Run: headless pygame with SDL's dummy video driver; simulated clock (each Clock.tick advances the game by its frame time, no real sleeping); random seed 0; keys injected as events and as key.get_pressed() state; no mouse input.
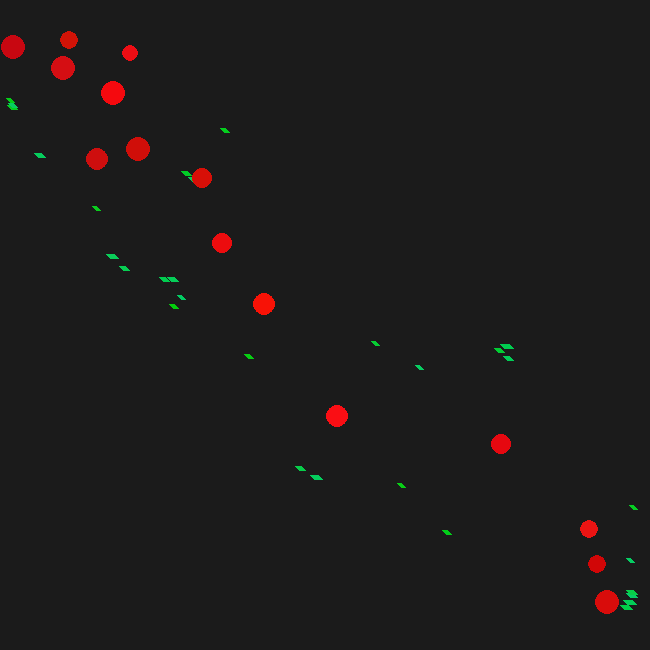
Frame 1 of 4 · flips 1–60 · no input
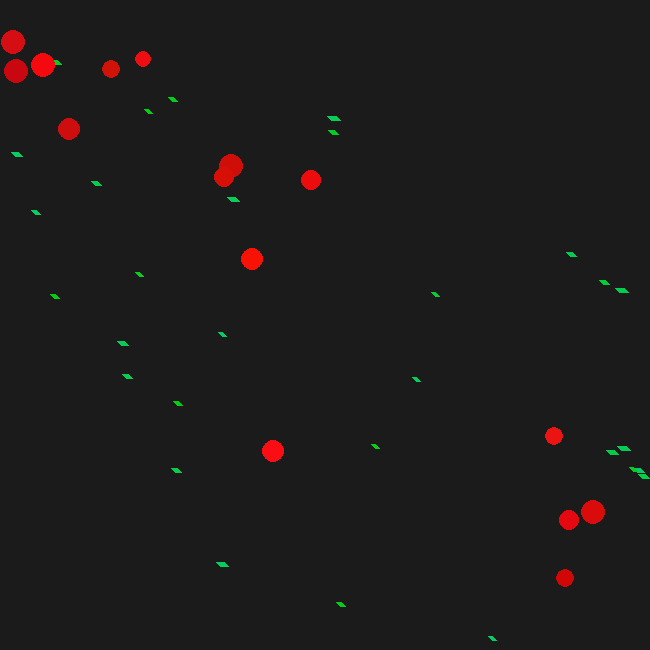
Frame 2 of 4 · flips 61–180 · tapped SPACE, RETURN · held RIGHT (→), D
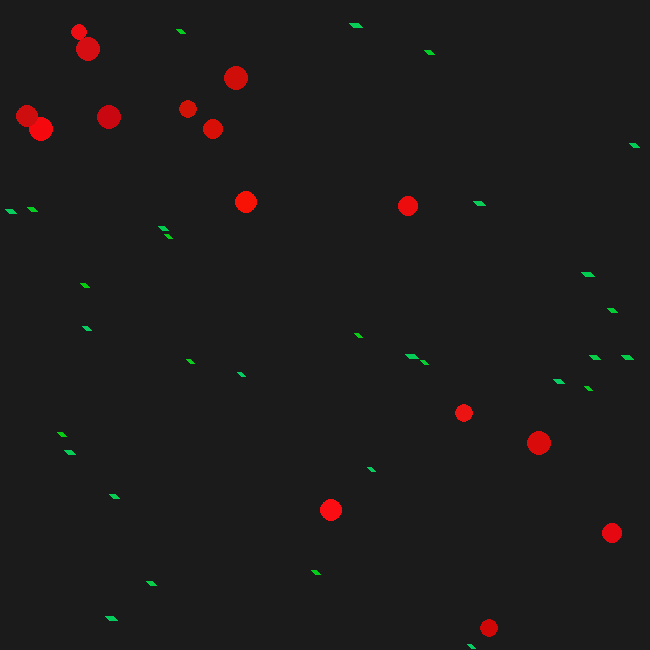
Frame 3 of 4 · flips 181–300 · held DOWN (↓), S
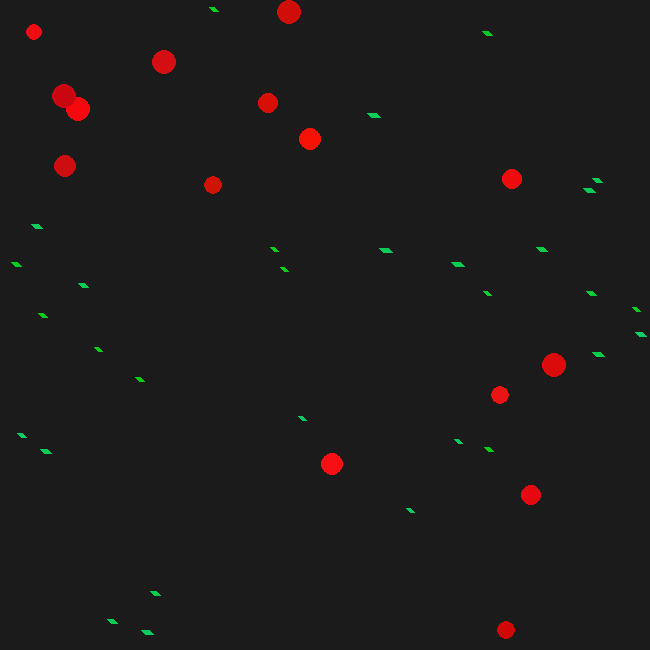
Frame 4 of 4 · flips 301–420 · held LEFT (←), A, UP (↑), W

The pygame program that drew these frames:

from datetime import datetime
import random as rand
import pygame
import math
import string

BACKGROUND_COLOUR = (27, 27, 27)
SCREEN_WIDTH = SCREEN_HEIGHT = 650
seconds_in_day = 24 * 60 * 60
timetogethungry = 30
straight_angle = 180
PI = math.pi

num = 0
def getid():
	global num
	num += 1
	return num



class Predator():
    def __init__(self):
        self.weight = rand.randint(8, 12)
        self.id = getid()
        self.colour = (rand.randint(200, 250), rand.randint(5, 20), rand.randint(5, 20))   
        self.x_pos = self.y_pos = rand.randrange(self.weight, SCREEN_WIDTH - self.weight)
        self.random_direct = rand.randint(10, 35)
        self.direct = rand.randrange(400)
        self.time = datetime.now()

        self.speed = self.hungry = 1
        self.victim = None
        
        self.ate = False
        
    
    def eat(self, preys):
        if self.hungry >= 50 and self.ate == False:
            for prey in preys:
                dist = ((self.x_pos - prey.x_pos)**2 + (self.y_pos - prey.y_pos)**2) ** 0.5
                if dist < self.weight + prey.weight - 1:
                    prey.life = False
                    self.hungry -= 50
                    self.weight += 1
                    self.colour = (139, 1, 1)
                    print('predator', self.id,'ate a prey')
                    self.ate = True
                    break;

    
    def move(self, preys):
        if not self.victim or not self.victim.life and preys:
            self.victim = rand.choice(preys)

        time1 = datetime.now()
        difference = time1 - self.time
        minsec = divmod(difference.days * seconds_in_day + difference.seconds, 60)
        if minsec[1] == timetogethungry:
            self.hungry = 50
            

        self.x_pos += math.cos(self.direct * (PI / straight_angle)) * self.speed
        self.y_pos += math.sin(self.direct * (PI / straight_angle)) * self.speed
        
        if self.hungry >= 50 and self.ate == False:
        	#if hungry start searching for prey
            self.direct = math.atan2(self.victim.y_pos - self.y_pos, self.victim.x_pos - self.x_pos) * (straight_angle / PI)

        else:
        	#if not move normally
            self.direct = self.direct + rand.randint(-self.random_direct, self.random_direct)

            # go in opposite direct if a wall is hit
            if self.x_pos - self.weight <= 0:
                self.x_pos = self.weight            
                self.direct = self.direct - straight_angle           
            elif self.x_pos + self.weight >= SCREEN_WIDTH:
                self.x_pos = SCREEN_WIDTH - self.weight
                self.direct = self.direct - straight_angle

            if self.y_pos - self.weight <= 0:
                self.y_pos = self.weight
                self.direct = self.direct - straight_angle        
            elif self.y_pos + self.weight >= SCREEN_HEIGHT:
                self.y_pos = SCREEN_HEIGHT - self.weight
                self.direct = self.direct - straight_angle
    

            
    def draw(self, screen):
        pygame.draw.circle(screen, self.colour, (int(self.x_pos), int(self.y_pos)), self.weight)



class Prey():
    def __init__(self):
        self.weight = rand.randint(5, 10)
        self.colour = (rand.randint(0,10), 205, rand.randint(10, 100))
        self.life = True
        
        self.x_pos = self.y_pos = rand.randrange(self.weight, SCREEN_WIDTH - self.weight)
        
        self.direct = rand.randrange(500)
        self.direct_change = rand.randint(5, 25)
       
        self.speed = 1.1
        

    def alert(self, predators):
        if not predators:
        	self.speed = 1.1
        	return

        for predator in predators:
            dist = ((self.x_pos - predator.x_pos) ** 2 + (self.y_pos - predator.y_pos) ** 2) ** 0.5
            if dist < (self.weight + predator.weight)*3:
                self.direct = predator.direct
                self.speed = 5
                break;
            else:
            	self.speed = 1.1
          
    def move(self):
        self.x_pos += math.cos(self.direct * (PI / straight_angle)) * self.speed
        self.y_pos += math.sin(self.direct * (PI / straight_angle)) * self.speed
        
        self.direct = self.direct + rand.randint(-self.direct_change, self.direct_change)
        
        # go in opposite direct if a wall is hit
        if self.x_pos - self.weight <= 0:
            self.x_pos = self.weight            
            self.direct = self.direct - straight_angle           
        elif self.x_pos + self.weight >= SCREEN_WIDTH:
            self.x_pos = SCREEN_WIDTH - self.weight
            self.direct = self.direct - straight_angle

        if self.y_pos - self.weight <= 0:
            self.y_pos = self.weight
            self.direct = self.direct - straight_angle       
        elif self.y_pos + self.weight >= SCREEN_HEIGHT:
            self.y_pos = SCREEN_HEIGHT - self.weight
            self.direct = self.direct - straight_angle
        
    
    def draw(self, screen):
        pygame.draw.polygon(screen, self.colour, [(int(self.x_pos), int(self.y_pos)),(int(self.x_pos)-1, int(self.y_pos)-1), (int(self.x_pos)+3, int(self.y_pos)+3)], self.weight)



def run():
	pygame.init()
	screen = pygame.display.set_mode((SCREEN_WIDTH, SCREEN_HEIGHT))
	pygame.display.set_caption('Predators and Prey Simulation')
	start = True

	# N Predator-Agents and 2N Prey-Agents
	predators = [Predator() for pred in range(15)]
	preys = [Prey() for prey in range(2*len(predators))]


	while start:
		screen.fill(BACKGROUND_COLOUR)

		for prey in preys:
			prey.move()
			prey.alert(predators)
			prey.draw(screen)


		for predator in predators:
			predator.move(preys)
			predator.eat(preys)
			predator.draw(screen)

		# delete starved predators and preys that were eaten
		preys = [prey for prey in preys if prey.life]
		pred_bool = [pred.ate for pred in predators]

		if not (False in pred_bool):
			print('The game finishes when each Predator-Agent eats only one Prey-Agent.')
			start = False

		for event in pygame.event.get():
			if event.type == pygame.QUIT:
				start = False

		pygame.display.flip()


run()
